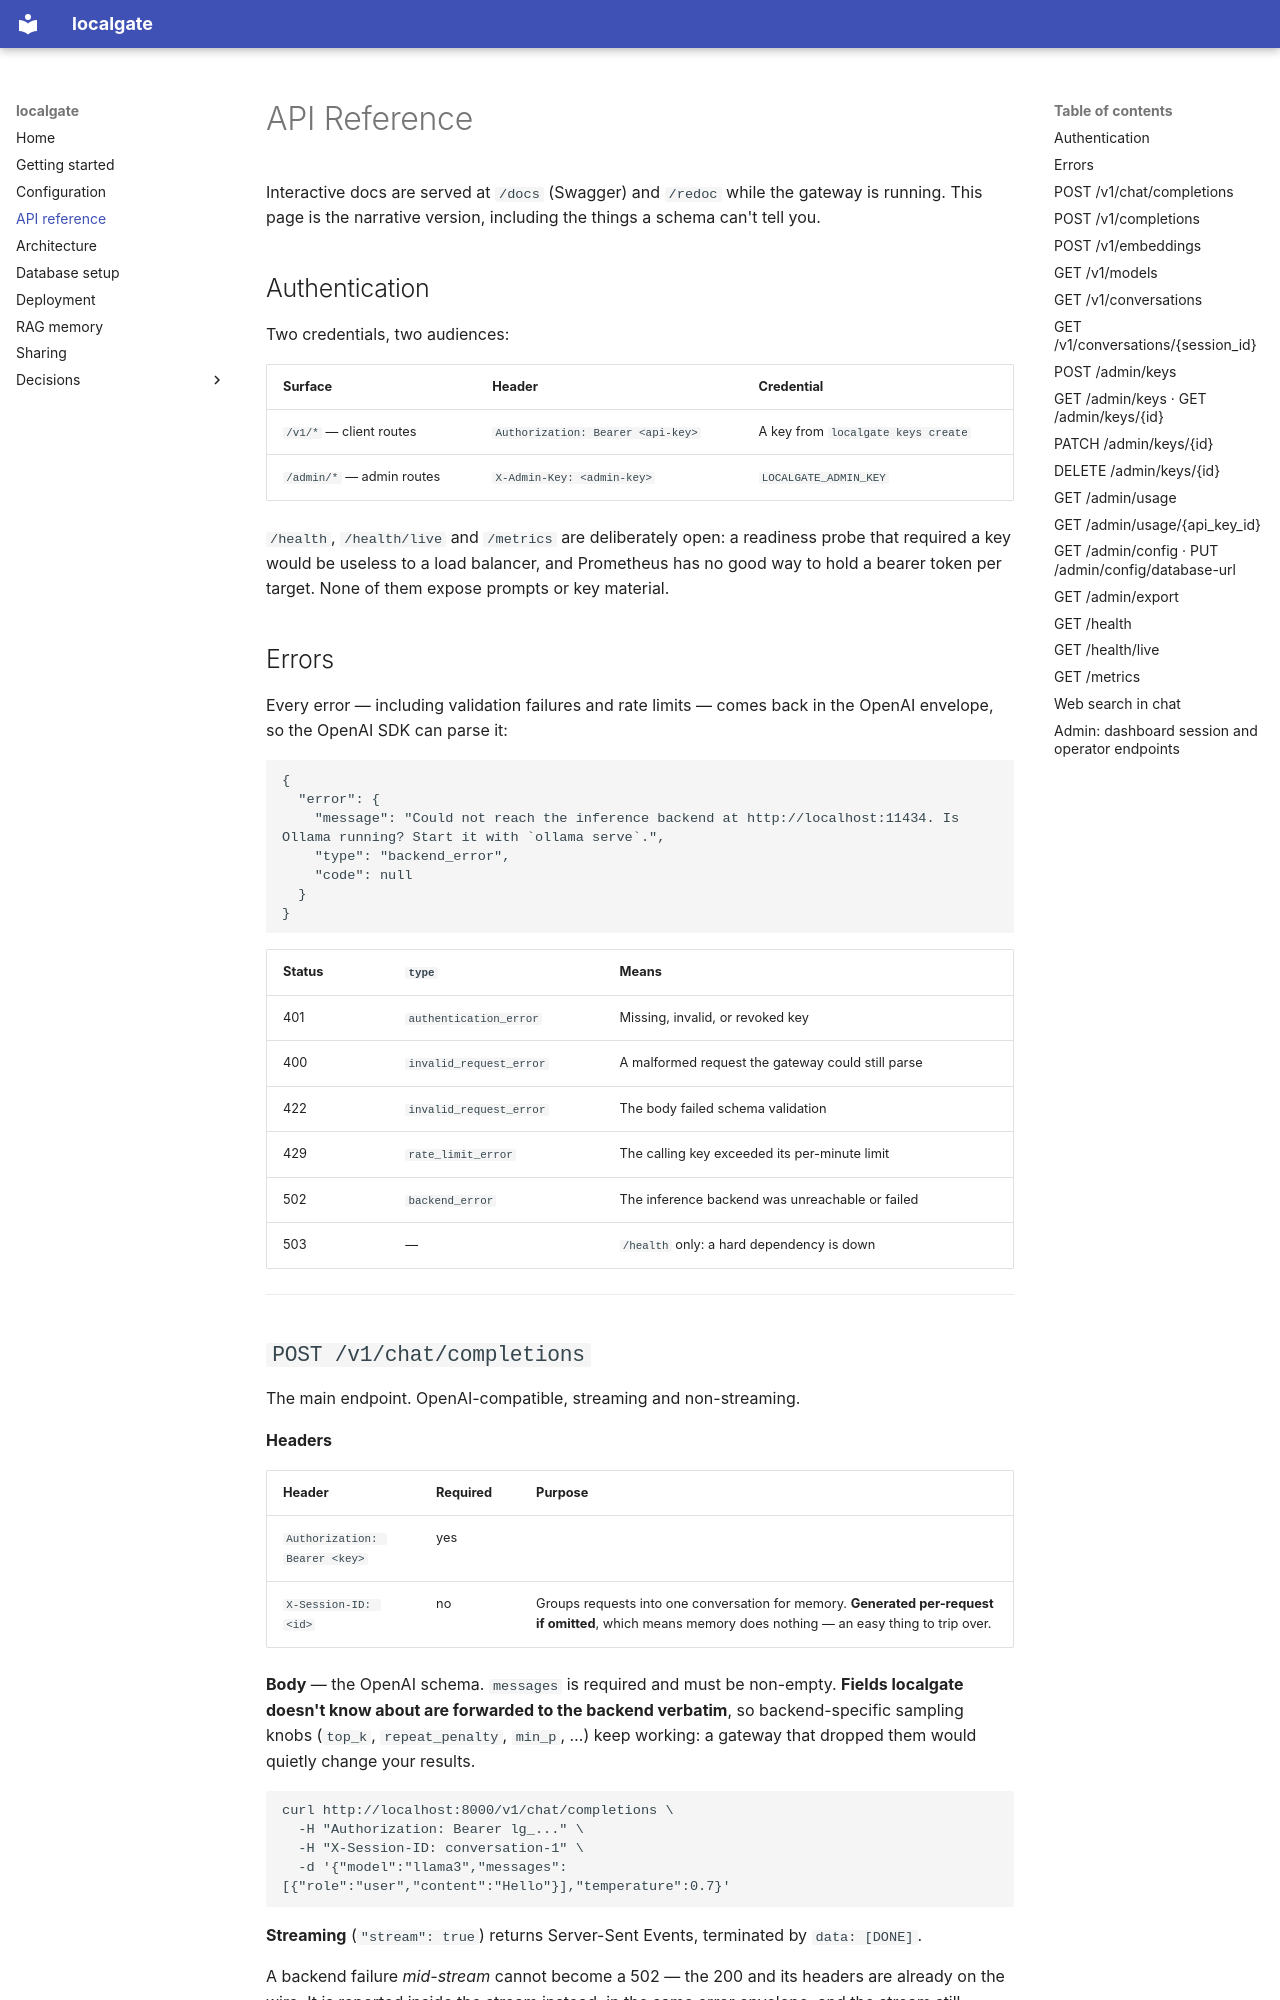

repository: AnjalLLL/localgate · page: api-reference/index.html · generator: mkdocs

# API Reference

Interactive docs are served at `/docs` (Swagger) and `/redoc` while the gateway is
running. This page is the narrative version, including the things a schema can't tell you.

## Authentication

Two credentials, two audiences:

| Surface | Header | Credential |
|---|---|---|
| `/v1/*` — client routes | `Authorization: Bearer <api-key>` | A key from `localgate keys create` |
| `/admin/*` — admin routes | `X-Admin-Key: <admin-key>` | `LOCALGATE_ADMIN_KEY` |

`/health`, `/health/live` and `/metrics` are deliberately open: a readiness probe that
required a key would be useless to a load balancer, and Prometheus has no good way to
hold a bearer token per target. None of them expose prompts or key material.

## Errors

Every error — including validation failures and rate limits — comes back in the OpenAI
envelope, so the OpenAI SDK can parse it:

```json
{
  "error": {
    "message": "Could not reach the inference backend at http://localhost:11434. Is Ollama running? Start it with `ollama serve`.",
    "type": "backend_error",
    "code": null
  }
}
```

| Status | `type` | Means |
|---|---|---|
| 401 | `authentication_error` | Missing, invalid, or revoked key |
| 400 | `invalid_request_error` | A malformed request the gateway could still parse |
| 422 | `invalid_request_error` | The body failed schema validation |
| 429 | `rate_limit_error` | The calling key exceeded its per-minute limit |
| 502 | `backend_error` | The inference backend was unreachable or failed |
| 503 | — | `/health` only: a hard dependency is down |

---
